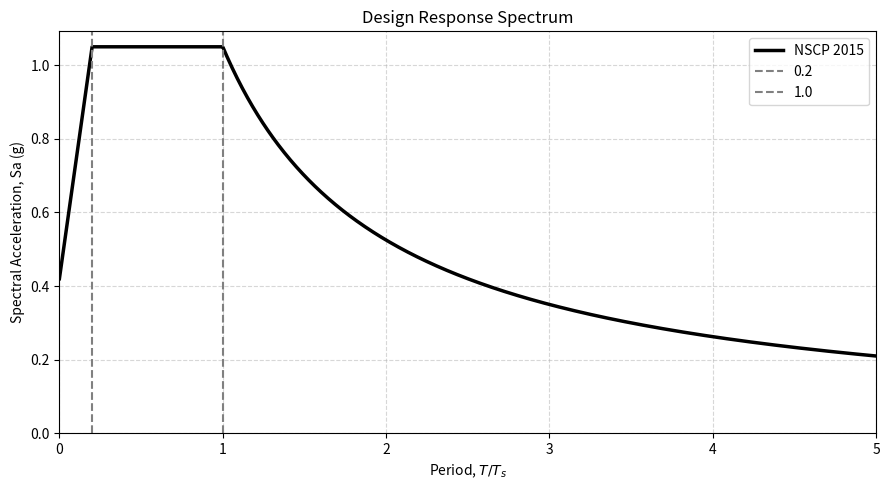

This figure's Python source:
import numpy as np
import matplotlib.pyplot as plt


class ResponseSpectrum:
    """
    NSCP Ca–Cv Design Response Spectrum
    x-axis plotted as T / Ts (NSCP Figure 208-3)
    """

    def __init__(self, ca: float, cv: float):
        if ca <= 0 or cv <= 0:
            raise ValueError("Ca and Cv must be positive.")

        self.ca = ca
        self.cv = cv

        # NSCP control periods
        self.sa_max = 2.5 * ca
        self.Ts = cv / self.sa_max
        self.T0 = 0.2 * self.Ts

    def calculate(self, x_max: float = 5.0, n_points: int = 800):
        """
        Compute spectrum using normalized period x = T / Ts
        """
        x = np.linspace(0.0, x_max, n_points)
        Sa = np.zeros_like(x)

        for i, xi in enumerate(x):
            if xi <= 0.2:
                # Linear ramp from Ca to 2.5Ca
                Sa[i] = self.ca + (self.sa_max - self.ca) * (xi / 0.2)

            elif xi <= 1.0:
                # Constant plateau
                Sa[i] = self.sa_max

            else:
                # Long-period decay (Cv/T -> 2.5Ca/x)
                Sa[i] = self.sa_max / xi

        return x, Sa

    def plot(self, x_max: float = 5.0):
        x, Sa = self.calculate(x_max=x_max)

        plt.figure(figsize=(9, 5))
        plt.plot(x, Sa, lw=2.5, color="black",
                 label="NSCP 2015")

        # Control points
        plt.axvline(0.2, ls="--", color="gray", label=r"0.2")
        plt.axvline(1.0, ls="--", color="gray", label=r"1.0")

        plt.title("Design Response Spectrum")
        plt.xlabel(r"Period, $T/T_s$")
        plt.ylabel("Spectral Acceleration, Sa (g)")
        plt.grid(True, which="both", ls="--", alpha=0.5)
        plt.xlim(0, x_max)
        plt.ylim(bottom=0)
        plt.legend()
        plt.tight_layout()
        plt.show()

    def plotTH(self, T: float, x_max: float = 5.0):
        """
        Plot design spectrum with:
        - 1.4x amplified spectrum (red)
        - Vertical red dashed lines at 0.2T and 1.5T
        """

        x, Sa = self.calculate(x_max=x_max)

        # 1.4x spectrum
        Sa_14 = 1.4 * Sa

        plt.figure(figsize=(9, 5))

        # Original spectrum
        plt.plot(x, Sa, lw=2.5, color="black", label="NSCP 2015")

        # Amplified spectrum
        plt.plot(x, Sa_14, lw=2.0, color="red", 
                label="1.4 × NSCP 2015")

        # Original control points
        plt.axvline(0.2, ls="--", color="gray")
        plt.axvline(1.0, ls="--", color="gray")

        # T-based vertical limits
        plt.axvline(0.2 * T, ls="--", color="red",
                    label=r"$0.2T$")
        plt.axvline(1.5 * T, ls="--", color="red",
                    label=r"$1.5T$")

        plt.title("Design Response Spectrum (Time History Scaling)")
        plt.xlabel(r"Period, $T/T_s$")
        plt.ylabel("Spectral Acceleration, Sa (g)")
        plt.grid(True, which="both", ls="--", alpha=0.5)
        plt.xlim(0, x_max)
        plt.ylim(bottom=0)
        plt.legend()
        plt.tight_layout()
        plt.show()


# ==========================
# Example (your values)
# ==========================
if __name__ == "__main__":
    Ca = 0.42
    Cv = 0.72

    rs = ResponseSpectrum(Ca, Cv)
    rs.plot()
